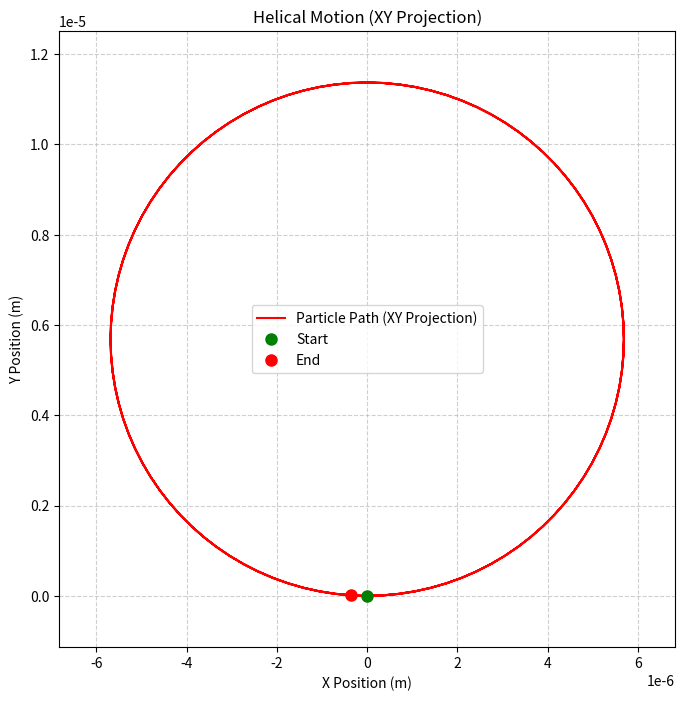
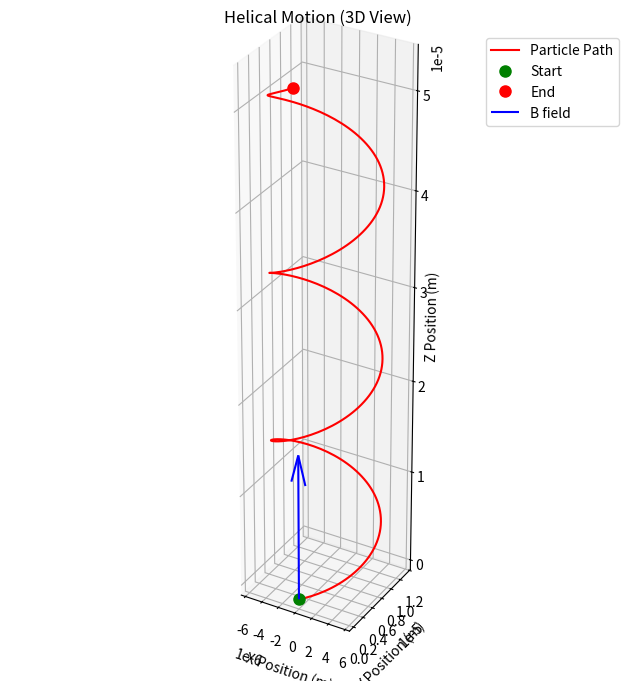
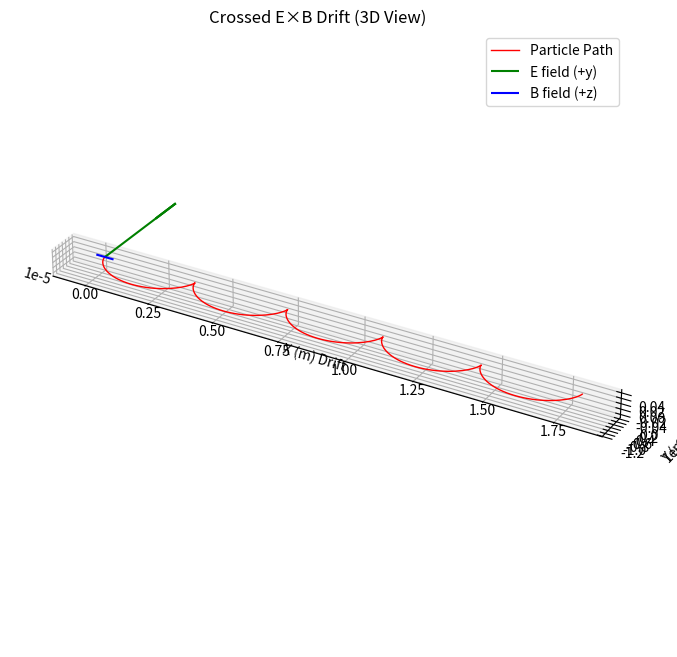
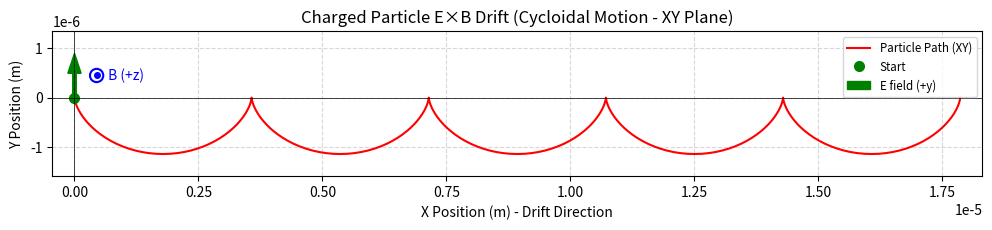
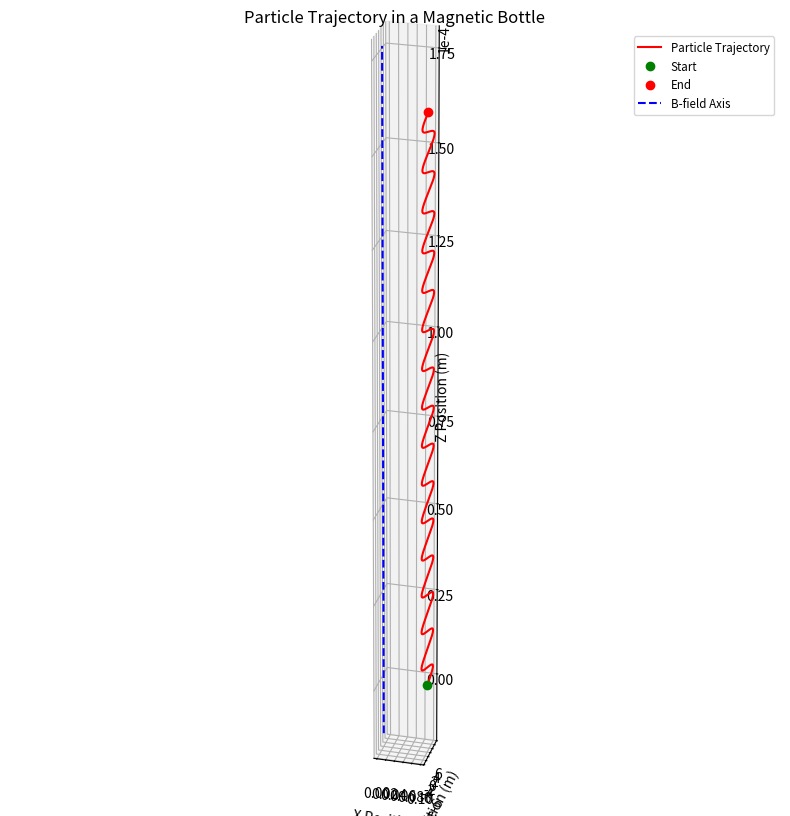
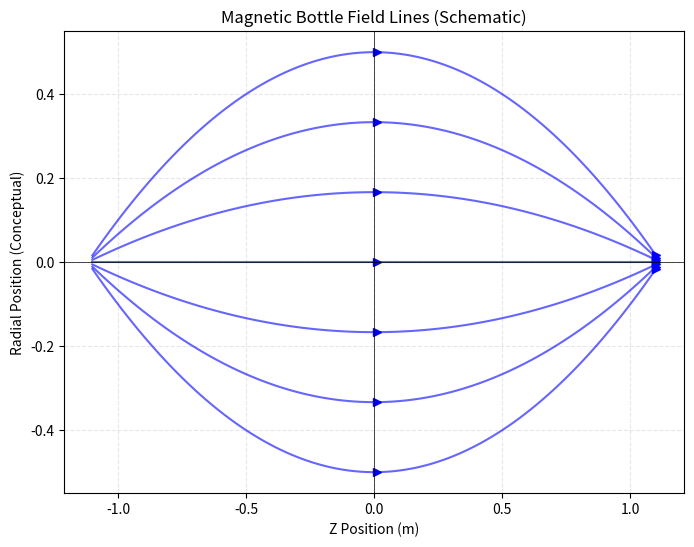

The matplotlib source for these figures, in order:
import numpy as np
import matplotlib.pyplot as plt
from mpl_toolkits.mplot3d import Axes3D
import os

# Create directory for images if it doesn't exist
image_dir = os.path.join('docs', '1 Physics', '4 Electromagnetism', 'images')
os.makedirs(image_dir, exist_ok=True)

# Physical constants
ELECTRON_CHARGE = -1.602e-19  # Coulombs
ELECTRON_MASS = 9.109e-31     # kg
PROTON_CHARGE = 1.602e-19     # Coulombs
PROTON_MASS = 1.673e-27       # kg

# Numerical integration methods
def runge_kutta_step(q, m, E, v, r, B, dt):
    """
    Perform a single step of 4th-order Runge-Kutta integration for a charged particle
    in electromagnetic fields.
    
    Args:
        q (float): Charge of the particle
        m (float): Mass of the particle
        E (numpy.ndarray): Electric field vector
        v (numpy.ndarray): Current velocity vector
        r (numpy.ndarray): Current position vector
        B (numpy.ndarray): Magnetic field vector
        dt (float): Time step
        
    Returns:
        tuple: New position and velocity vectors
    """
    # Define the derivatives function for position and velocity
    def derivatives(v_in, r_in):
        # Lorentz force: F = q(E + v × B)
        # a = F/m = (q/m)(E + v × B)
        a = (q/m) * (E + np.cross(v_in, B))
        return v_in, a
    
    # RK4 algorithm
    v1, a1 = derivatives(v, r)
    v2, a2 = derivatives(v + 0.5*dt*a1, r + 0.5*dt*v1)
    v3, a3 = derivatives(v + 0.5*dt*a2, r + 0.5*dt*v2)
    v4, a4 = derivatives(v + dt*a3, r + dt*v3)
    
    # Update position and velocity
    r_new = r + (dt/6) * (v1 + 2*v2 + 2*v3 + v4)
    v_new = v + (dt/6) * (a1 + 2*a2 + 2*a3 + a4)
    
    return r_new, v_new

def simulate_particle_motion(q, m, E, B, v0, r0, dt, steps):
    """
    Simulates particle motion using Runge-Kutta 4th order method.
    Handles constant or position-dependent B fields.
    
    Args:
        q (float): Charge
        m (float): Mass
        E (np.array or callable): Electric field vector or function E(r)
        B (np.array or callable): Magnetic field vector or function B(r)
        v0 (np.array): Initial velocity
        r0 (np.array): Initial position
        dt (float): Time step
        steps (int): Number of steps
        
    Returns:
        tuple: (positions, velocities) arrays
    """
    positions = np.zeros((steps, 3))
    velocities = np.zeros((steps, 3))
    
    positions[0] = r0
    velocities[0] = v0
    
    # Check if fields are functions or constant vectors
    E_is_func = callable(E)
    B_is_func = callable(B)
    
    for i in range(1, steps):
        # Get fields at the current position (r_{i-1})
        current_r = positions[i-1]
        current_E = E(current_r) if E_is_func else E
        current_B = B(current_r) if B_is_func else B
        
        # Perform RK4 step with the fields at the current position
        try:
            positions[i], velocities[i] = runge_kutta_step(
                q, m, current_E, velocities[i-1], current_r, current_B, dt
            )
        except Exception as e:
            print(f"Error during RK4 step {i}: {e}")
            print(f"  Position: {current_r}")
            print(f"  Velocity: {velocities[i-1]}")
            print(f"  E-Field: {current_E}")
            print(f"  B-Field: {current_B}")
            # Truncate results and return what we have
            return positions[:i], velocities[:i]

        # Optional: Check for runaway values
        if np.any(np.isnan(positions[i])) or np.any(np.isinf(positions[i])):
            print(f"Warning: NaN or Inf detected at step {i}. Stopping simulation.")
            return positions[:i], velocities[:i]
            
    return positions, velocities

# Visualization functions
def plot_trajectory_3d(positions, title, save_path=None, E=None, B=None, is_magnetic_bottle=False):
    """
    Plot the 3D trajectory of a particle.
    
    Args:
        positions (numpy.ndarray): Array of particle positions
        title (str): Plot title
        save_path (str, optional): Path to save the plot image
        E (numpy.ndarray, optional): Electric field vector
        B (numpy.ndarray, optional): Magnetic field vector
        is_magnetic_bottle (bool, optional): Whether this is a magnetic bottle simulation
    """
    fig = plt.figure(figsize=(12, 10))
    ax = fig.add_subplot(111, projection='3d')
    
    # Plot trajectory
    ax.plot(positions[:, 0], positions[:, 1], positions[:, 2], 'g-', linewidth=1.5, label='Trajectory')
    ax.scatter(positions[0, 0], positions[0, 1], positions[0, 2], color='g', s=100, label='Start')
    ax.scatter(positions[-1, 0], positions[-1, 1], positions[-1, 2], color='r', s=100, label='End')
    
    # Calculate axis limits for positioning field indicators
    max_range = np.array([positions[:, 0].max() - positions[:, 0].min(),
                          positions[:, 1].max() - positions[:, 1].min(),
                          positions[:, 2].max() - positions[:, 2].min()]).max() / 2.0
    
    mid_x = (positions[:, 0].max() + positions[:, 0].min()) * 0.5
    mid_y = (positions[:, 1].max() + positions[:, 1].min()) * 0.5
    mid_z = (positions[:, 2].max() + positions[:, 2].min()) * 0.5
    
    x_min, x_max = mid_x - max_range, mid_x + max_range
    y_min, y_max = mid_y - max_range, mid_y + max_range
    z_min, z_max = mid_z - max_range, mid_z + max_range
    
    # For magnetic bottle, plot B field as a straight line
    if is_magnetic_bottle:
        # Plot a straight blue line along the z-axis to represent the B field
        ax.plot([0, 0], [0, 0], [z_min, z_max], 'b-', linewidth=2, label='B field')
        # Add 'B' label at the top of the line
        ax.text(0, 0, z_max*1.05, 'B', color='blue', fontsize=14, ha='center')
    elif B is not None and np.any(B):
        # For uniform fields, plot magnetic field vector in a corner
        corner_x = x_min + 0.1 * (x_max - x_min)
        corner_y = y_max - 0.1 * (y_max - y_min)
        corner_z = z_max - 0.1 * (z_max - z_min)
        
        B_scale = 0.15 * max_range
        ax.quiver(corner_x, corner_y, corner_z, 
                 B_scale * B[0], B_scale * B[1], B_scale * B[2], 
                 color='b', arrow_length_ratio=0.3, label='B field')
    
    # Add electric field vector if provided
    if E is not None and np.any(E):
        # Plot electric field vector in top corner
        corner_x = x_max - 0.1 * (x_max - x_min)
        corner_y = y_max - 0.1 * (y_max - y_min)
        corner_z = z_max - 0.1 * (z_max - z_min)
        
        E_scale = 0.15 * max_range
        ax.quiver(corner_x, corner_y, corner_z, 
                 E_scale * E[0], E_scale * E[1], E_scale * E[2], 
                 color='r', arrow_length_ratio=0.3, label='E field')
    
    ax.set_title(title)
    ax.set_xlabel('X (m)')
    ax.set_ylabel('Y (m)')
    ax.set_zlabel('Z (m)')
    
    # Move legend to upper left corner
    ax.legend(loc='upper left', fontsize='small')
    
    # Set axis limits
    ax.set_xlim(x_min, x_max)
    ax.set_ylim(y_min, y_max)
    ax.set_zlim(z_min, z_max)
    
    # Format tick labels
    ax.ticklabel_format(style='sci', scilimits=(-2, 2), axis='both')
    
    if save_path:
        plt.savefig(save_path, dpi=300, bbox_inches='tight')
        print(f"Saved 3D plot to {save_path}")
    
    plt.close(fig)

def create_magnetic_bottle_static_image(positions, title="Charged Particle in Magnetic Bottle (Static View)", save_path=None):
    """
    Create a static image of the magnetic bottle from a different perspective.
    
    Args:
        positions (numpy.ndarray): Array of particle positions
        title (str): Plot title
        save_path (str, optional): Path to save the plot image
    """
    fig = plt.figure(figsize=(10, 8))
    ax = fig.add_subplot(111, projection='3d')
    
    # Plot trajectory
    ax.plot(positions[:, 0], positions[:, 1], positions[:, 2], 'r-', linewidth=1.5, label='Trajectory')
    ax.scatter(positions[0, 0], positions[0, 1], positions[0, 2], color='g', s=100, label='Start')
    ax.scatter(positions[-1, 0], positions[-1, 1], positions[-1, 2], color='r', s=100, label='End')
    
    # Calculate axis limits
    z_min = np.min(positions[:, 2])
    z_max = np.max(positions[:, 2])
    
    # Extend the z-range by 20% for better visualization
    z_range = z_max - z_min
    z_min -= 0.2 * z_range
    z_max += 0.2 * z_range
    
    # Plot a straight blue line along the z-axis to represent the B field
    ax.plot([0, 0], [0, 0], [z_min, z_max], 'b-', linewidth=2, label='B field')
    
    # Add 'B' label at the top of the line
    ax.text(0, 0, z_max*1.05, 'B', color='blue', fontsize=14, ha='center')
    
    # Set a different viewing angle for the static image
    ax.view_init(elev=20, azim=70)  # Different perspective from the default
    
    ax.set_xlabel('X (m)')
    ax.set_ylabel('Y (m)')
    ax.set_zlabel('Z (m)')
    ax.set_title(title)
    ax.legend(loc='upper left')
    
    # Format tick labels
    ax.ticklabel_format(style='sci', scilimits=(-2, 2), axis='both')
    
    if save_path:
        plt.savefig(save_path, dpi=300, bbox_inches='tight')
        print(f"Saved static image to {save_path}")
    
    plt.close(fig)

# Simulation scenarios
def uniform_magnetic_field(q=ELECTRON_CHARGE, m=ELECTRON_MASS, B0=1.0, v_perp=1e6, v_parallel=0.0, steps=None, dt=None, save_plots=True):
    """
    Simulate a charged particle in a uniform magnetic field.
    Allows for both pure circular (v_parallel=0) and helical motion (v_parallel != 0).

    Args:
        q (float): Charge of the particle
        m (float): Mass of the particle
        B0 (float): Magnetic field strength (along z-axis)
        v_perp (float): Initial velocity component perpendicular to B (in x-direction)
        v_parallel (float): Initial velocity component parallel to B (in z-direction)
        steps (int, optional): Number of simulation steps. If None, calculated for 3 orbits.
        dt (float, optional): Time step. If None, calculated as T_cyclotron / 100.
        save_plots (bool): Whether to save plots

    Returns:
        tuple: Arrays of positions and velocities, and observations dict.
    """
    # Set up fields and initial conditions
    E = np.array([0.0, 0.0, 0.0])
    B = np.array([0.0, 0.0, B0])
    v0_vec = np.array([v_perp, 0.0, v_parallel]) # Initial velocity
    r0 = np.array([0.0, 0.0, 0.0])

    # --- Parameter Calculation --- 
    # Theoretical values
    if B0 == 0: 
        print("Warning: B0 is zero, cannot calculate cyclotron motion.")
        return np.array([r0]), np.array([v0_vec]), {}
    
    cyclotron_freq_mag = np.abs(q * B0 / m)
    if cyclotron_freq_mag == 0:
        print("Warning: Cyclotron frequency is zero.")
        # Particle moves in a straight line if B=0 or q=0 or m=inf
        # Handle this case if necessary, for now return basic info
        return np.array([r0]), np.array([v0_vec]), {}
        
    larmor_radius = m * v_perp / (np.abs(q) * B0) if v_perp != 0 else 0
    period = 2 * np.pi / cyclotron_freq_mag

    # Determine dt and steps if not provided
    if dt is None:
        dt = period / 100.0 # Time step as fraction of period
    if steps is None:
        num_orbits = 3
        steps = int(num_orbits * period / dt)
    
    print(f"Simulation Parameters: dt={dt:.2e} s, steps={steps}, T_cyc={period:.2e} s")

    # --- Simulation --- 
    positions, velocities = simulate_particle_motion(q, m, E, B, v0_vec, r0, dt, steps)

    # --- Measurement --- 
    # Measured Radius: Max distance from the guiding center (z-axis for v_parallel=0)
    # For helical motion, max distance from the axis of the helix
    # PREVIOUSLY: xy_distances = np.sqrt(positions[:, 0]**2 + positions[:, 1]**2)
    # PREVIOUSLY: measured_radius = np.max(xy_distances) if len(xy_distances) > 0 else 0
    # CORRECTED: For v0=(v_perp, 0, 0) starting at origin, the max x-excursion is the radius.
    measured_radius = np.max(np.abs(positions[:, 0])) if positions.shape[0] > 0 else 0

    # Measured Period/Frequency: Find time to return to similar state (pos & vel)
    measured_period = None
    # Find first time x-velocity is positive again after half a period (approx)
    half_period_steps = int(0.5 * period / dt)
    quarter_period_steps = int(0.25 * period / dt)

    if steps > half_period_steps + 10 and quarter_period_steps > 0:
        # Look for the point near one full period later
        target_step = int(period / dt) 
        search_range = int(0.2 * period / dt) # Search +/- 10% around expected period
        min_diff = float('inf')
        best_step = -1

        for i in range(max(1, target_step - search_range), min(steps, target_step + search_range)):
            # Compare state at step i with initial state (step 0)
            # More robust: compare angle in xy plane
            angle_i = np.arctan2(positions[i, 1], positions[i, 0])
            angle_0 = np.arctan2(positions[0, 1], positions[0, 0]) # Should be 0 here
            angle_diff = np.abs(angle_i - angle_0)
            # Check if angle is close to 0 or 2*pi (handle wrap around if needed)
            if angle_diff < 0.1 or np.abs(angle_diff - 2*np.pi) < 0.1:
                # Check if z position is also similar (for helical)
                z_diff = np.abs(positions[i, 2] - positions[0, 2] - v_parallel * (i * dt))
                if z_diff < larmor_radius * 0.1: # Allow some tolerance in z
                    diff = angle_diff + z_diff # Combine errors
                    if diff < min_diff:
                         min_diff = diff
                         best_step = i

        if best_step > 0:
            measured_period = best_step * dt

    if measured_period is None or measured_period <= 0:
        measured_period = period # Fallback to theoretical
        measured_freq = cyclotron_freq_mag
        print("Note: Using theoretical period for measurement.")
    else:
        measured_freq = 2 * np.pi / measured_period

    # --- Observations --- 
    observations = {
        'theoretical_radius': f"Larmor radius (theory): {larmor_radius:.3e} m",
        'measured_radius': f"Larmor radius (measured): {measured_radius:.3e} m",
        'theoretical_freq': f"Cyclotron frequency (theory): {cyclotron_freq_mag:.3e} rad/s",
        'measured_freq': f"Cyclotron frequency (measured): {measured_freq:.3e} rad/s",
        'error_radius': f"Error in radius: {100 * abs(measured_radius - larmor_radius) / larmor_radius if larmor_radius != 0 else 0:.2f}%",
        'error_freq': f"Error in frequency: {100 * abs(measured_freq - cyclotron_freq_mag) / cyclotron_freq_mag if cyclotron_freq_mag != 0 else 0:.2f}%"
    }
    for key, value in observations.items():
        print(value)

    # --- Plotting --- 
    if save_plots:
        # Common plot settings
        line_color = 'red'
        b_field_color = 'blue'
        start_marker = 'go' # Green circle for start
        end_marker = 'ro' # Red circle for end

        # --- 2D Plot (XY Projection) --- 
        fig2, ax2 = plt.subplots(figsize=(8, 8))
        ax2.plot(positions[:, 0], positions[:, 1], color=line_color, linewidth=1.5, label='Particle Path (XY Projection)')
        ax2.plot(positions[0, 0], positions[0, 1], start_marker, markersize=8, label='Start')
        ax2.plot(positions[-1, 0], positions[-1, 1], end_marker, markersize=8, label='End')
        ax2.set_xlabel('X Position (m)')
        ax2.set_ylabel('Y Position (m)')
        title_2d = "Cyclotron Motion (XY Projection)" if v_parallel == 0 else "Helical Motion (XY Projection)"
        ax2.set_title(title_2d)
        ax2.legend()
        ax2.grid(True, linestyle='--', alpha=0.6)
        ax2.set_aspect('equal', adjustable='box')
        ax2.ticklabel_format(style='sci', scilimits=(-2,2), axis='both')
        # Center the plot around the circle/projection
        center_x = np.mean(positions[:, 0])
        center_y = np.mean(positions[:, 1])
        max_dev = max(np.max(np.abs(positions[:, 0] - center_x)), np.max(np.abs(positions[:, 1] - center_y))) * 1.2
        ax2.set_xlim(center_x - max_dev, center_x + max_dev)
        ax2.set_ylim(center_y - max_dev, center_y + max_dev)

        plot_path_2d = os.path.join(image_dir, 'uniform_magnetic_field_2d.png')
        plt.savefig(plot_path_2d, dpi=300, bbox_inches='tight')
        print(f"Saved 2D plot to {plot_path_2d}")
        plt.close(fig2)

        # --- 3D Plot --- 
        fig = plt.figure(figsize=(10, 8))
        ax = fig.add_subplot(111, projection='3d')
        ax.plot(positions[:, 0], positions[:, 1], positions[:, 2], color=line_color, linewidth=1.5, label='Particle Path')
        ax.plot(positions[0, 0], positions[0, 1], positions[0, 2], start_marker, markersize=8, label='Start')
        ax.plot(positions[-1, 0], positions[-1, 1], positions[-1, 2], end_marker, markersize=8, label='End')

        # Add B field vector
        # Scale length relative to trajectory size for better visibility
        max_dim = max(np.ptp(positions[:,0]), np.ptp(positions[:,1]), np.ptp(positions[:,2])) if positions.shape[0] > 1 else 1.0
        b_arrow_length = max_dim * 0.3
        ax.quiver(0, 0, 0, 0, 0, b_arrow_length, color=b_field_color, arrow_length_ratio=0.2, label='B field')

        ax.set_xlabel('X Position (m)')
        ax.set_ylabel('Y Position (m)')
        ax.set_zlabel('Z Position (m)')
        title_3d = "Cyclotron Motion (3D View)" if v_parallel == 0 else "Helical Motion (3D View)"
        ax.set_title(title_3d)
        ax.legend()
        ax.grid(True, linestyle='--', alpha=0.3)
        ax.ticklabel_format(style='sci', axis='both', scilimits=(-2,2))
        # Try to make aspect ratio somewhat equal if possible, but prioritize showing the path
        try:
            ptp_x = np.ptp(positions[:,0])
            ptp_y = np.ptp(positions[:,1])
            ptp_z = np.ptp(positions[:,2])
            # Only set aspect if dimensions are non-zero to avoid singular matrix
            if ptp_x > 1e-9 and ptp_y > 1e-9 and ptp_z > 1e-9:
                 ax.set_box_aspect([ptp_x, ptp_y, ptp_z])
            else:
                 # Default aspect for planar or linear data
                 ax.set_aspect('equal', adjustable='box') # Might be better for circular path
        except Exception as e:
            print(f"Warning: Could not set 3D aspect ratio: {e}")
            pass # Fallback if data is flat or other issues occur

        plot_path = os.path.join(image_dir, 'uniform_magnetic_field.png')
        plt.savefig(plot_path, dpi=300, bbox_inches='tight')
        print(f"Saved 3D plot to {plot_path}")
        plt.close(fig)

    return positions, velocities, observations

def crossed_fields(q=ELECTRON_CHARGE, m=ELECTRON_MASS, E0=1e5, B0=1.0, num_periods=5, steps_per_period=50, save_plots=True):
    """
    Simulate a charged particle in crossed electric and magnetic fields (E⊥B).
    E is along y, B is along z. Drift should be along x.
    Calculates dt based on cyclotron period for better resolution.
    """
    # Calculate cyclotron period and dt
    if abs(q) > 1e-20 and abs(B0) > 1e-9:
        omega_c = abs(q * B0 / m)
        T_cyc = 2 * np.pi / omega_c
        dt = T_cyc / steps_per_period
        steps = int(num_periods * steps_per_period)
    else: # Fallback if B0 or q is zero/tiny
        dt = 1e-11 
        steps = 1000
        T_cyc = np.inf
        print("Warning: B0 or q is near zero, using default dt/steps for crossed fields.")

    # Setup fields and initial conditions
    E = np.array([0.0, E0, 0.0]) 
    B = np.array([0.0, 0.0, B0]) 
    v0 = np.array([0.0, 0.0, 0.0])
    r0 = np.array([0.0, 0.0, 0.0])
    
    theoretical_drift_v = E0 / B0 if B0 != 0 else 0
    
    print(f"Simulation Parameters: dt={dt:.3e} s, steps={steps}, T_cyc={T_cyc:.3e} s")
    positions, velocities = simulate_particle_motion(q, m, E, B, v0, r0, dt, steps)
    
    # Measured drift velocity (more robustly)
    if steps > steps_per_period: # Use average over last few periods
        start_avg_idx = max(0, steps - 3 * steps_per_period) # Avg over last 3 periods
        avg_vx = np.mean(velocities[start_avg_idx:, 0])
    elif steps > 10:
        avg_vx = np.mean(velocities[steps//2:, 0]) # Use last half
    else:
        avg_vx = np.mean(velocities[:, 0]) if steps > 0 else 0
    
    measured_drift_v = avg_vx
    drift_error = 100 * abs(measured_drift_v - theoretical_drift_v) / theoretical_drift_v if theoretical_drift_v != 0 else 0

    observations = {
        'theoretical_drift': f"E×B drift velocity (theory): {theoretical_drift_v:.3e} m/s",
        'measured_drift': f"E×B drift velocity (measured): {measured_drift_v:.3e} m/s",
        'error_drift': f"Error in drift velocity: {drift_error:.2f}%"
    }
    for key, value in observations.items():
        print(value)

    if save_plots:
        # === 3D Plot (Optional - keep for context if needed) ===
        # ... (consider removing or simplifying if only 2D is needed)
        # === Keep the saving part for 3D ===
        fig_3d = plt.figure(figsize=(10, 8))
        ax_3d = fig_3d.add_subplot(111, projection='3d')
        ax_3d.plot(positions[:, 0], positions[:, 1], positions[:, 2], color='red', linewidth=1.0, label='Particle Path')
        # ... rest of 3D plot code ...
        max_range_xy = max(np.ptp(positions[:,0]), np.ptp(positions[:,1])) if positions.shape[0] > 1 else 1.0
        vec_length = max_range_xy * 0.25 
        ax_3d.quiver(0, 0, 0, 0, vec_length * (E0/abs(E0)) if E0 != 0 else 0, 0, color='green', arrow_length_ratio=0.3, label='E field (+y)')
        ax_3d.quiver(0, 0, 0, 0, 0, vec_length * (B0/abs(B0)) if B0 != 0 else 0, color='blue', arrow_length_ratio=0.3, label='B field (+z)')
        ax_3d.set_xlabel('X (m) Drift'); ax_3d.set_ylabel('Y (m)'); ax_3d.set_zlabel('Z (m)')
        ax_3d.set_title('Crossed E×B Drift (3D View)')
        ax_3d.legend(); ax_3d.grid(True, linestyle='--', alpha=0.3)
        ax_3d.ticklabel_format(style='sci', axis='both', scilimits=(-3,3)); ax_3d.view_init(elev=30, azim=-60)
        try:
            ptp_x = np.ptp(positions[:,0]); ptp_y = np.ptp(positions[:,1]); ptp_z = np.ptp(positions[:,2])
            if ptp_z < 1e-9: ax_3d.set_box_aspect([ptp_x, ptp_y, max(ptp_x,ptp_y)*0.05])
            elif ptp_x > 1e-9 and ptp_y > 1e-9: ax_3d.set_box_aspect([ptp_x, ptp_y, ptp_z])
        except Exception as e: print(f"Warning: 3D aspect ratio failed: {e}")
        plot_path_3d = os.path.join(image_dir, 'crossed_fields_3d.png')
        plt.savefig(plot_path_3d, dpi=300, bbox_inches='tight'); plt.close(fig_3d)
        print(f"Saved 3D plot to {plot_path_3d}")

        # === 2D Plot (XY Plane - Cycloid Focus) ===
        fig_2d, ax_2d = plt.subplots(figsize=(12, 4)) # Wider aspect ratio
        ax_2d.plot(positions[:, 0], positions[:, 1], color='red', linewidth=1.5, label='Particle Path (XY)')
        ax_2d.plot(positions[0, 0], positions[0, 1], 'go', markersize=7, label='Start')
        
        # Field Indicators (Simplified)
        plot_lim_x = ax_2d.get_xlim()
        plot_lim_y = ax_2d.get_ylim()
        indicator_scale = 0.05 * max(positions[:,0].max() - positions[:,0].min(), positions[:,1].max() - positions[:,1].min()) 
        # E field (Green arrow)
        ax_2d.arrow(positions[0,0], positions[0,1], 0, indicator_scale, 
                    color='green', width=indicator_scale*0.08, head_width=indicator_scale*0.3, 
                    length_includes_head=True, label='E field (+y)')
        # B field (Blue circle with dot)
        b_pos_x = positions[0,0] + indicator_scale * 0.5
        b_pos_y = positions[0,1] + indicator_scale * 0.5
        ax_2d.add_patch(plt.Circle((b_pos_x, b_pos_y), indicator_scale*0.15, color='blue', fill=False, lw=1.5))
        ax_2d.plot(b_pos_x, b_pos_y, 'bo', markersize=4) 
        ax_2d.text(b_pos_x + indicator_scale*0.2, b_pos_y, ' B (+z)', color='blue', va='center')

        ax_2d.set_xlabel('X Position (m) - Drift Direction')
        ax_2d.set_ylabel('Y Position (m)')
        ax_2d.set_title('Charged Particle E×B Drift (Cycloidal Motion - XY Plane)')
        ax_2d.legend(fontsize='small')
        ax_2d.grid(True, linestyle='--', alpha=0.5)
        ax_2d.axhline(0, color='black', linewidth=0.5); ax_2d.axvline(0, color='black', linewidth=0.5)
        ax_2d.ticklabel_format(style='sci', axis='both', scilimits=(-3,3))
        ax_2d.set_aspect('equal', adjustable='box') # Ensure true shape
        # Adjust limits slightly to ensure loops aren't cut off
        ax_2d.set_xlim(positions[:,0].min() - indicator_scale*0.5, positions[:,0].max() + indicator_scale*0.5)
        ax_2d.set_ylim(positions[:,1].min() - indicator_scale*0.5, positions[:,1].max() + indicator_scale*1.5) # Extra space for E arrow

        plot_path_2d = os.path.join(image_dir, 'crossed_fields.png')
        plt.savefig(plot_path_2d, dpi=300, bbox_inches='tight')
        print(f"Saved 2D XY-plot to {plot_path_2d}")
        plt.close(fig_2d)
        
    return positions, velocities, observations

def magnetic_bottle(q=ELECTRON_CHARGE, m=ELECTRON_MASS, B0=1.0, z_max=1.0, v0=1e6, v_parallel_ratio=0.3, steps=5000, dt_divisor=50.0, save_plots=True):
    """
    Simulate a charged particle in a magnetic bottle field.
    Field is approximated by B_z(z) = B0 * (1 + (z/z_max)^2), B_r approx -r/2 * dBz/dz.
    Dynamically calculates dt based on max expected cyclotron frequency.
    """
    # Estimate max field and min period to set dt
    B_max_approx = B0 * (1 + (z_max / z_max)**2) # Field at z=z_max
    if abs(q) > 1e-20 and B_max_approx > 1e-9:
        omega_c_max = abs(q * B_max_approx / m)
        T_cyc_min = 2 * np.pi / omega_c_max
        dt = T_cyc_min / dt_divisor
        print(f"Magnetic Bottle: Estimated B_max ~ {B_max_approx:.2f} T, T_cyc_min ~ {T_cyc_min:.3e} s. Using dt = {dt:.3e} s ({T_cyc_min:.1e} / {dt_divisor:.0f})")
    else:
        dt = 1e-12 # Fallback default dt if B or q are zero/tiny
        print(f"Warning: B0 or q is near zero, using fallback dt={dt:.3e} s for magnetic bottle.")

    # Define the magnetic field function B(r, z)
    def B_field(r_vec):
        x, y, z = r_vec
        rho = np.sqrt(x**2 + y**2)
        # Axial component
        Bz = B0 * (1 + (z / z_max)**2)
        # Radial component (approximation)
        dBz_dz = B0 * (2 * z / z_max**2)
        Br = - (rho / 2) * dBz_dz
        # Convert radial B back to x, y components
        Bx = Br * (x / rho) if rho > 1e-9 else 0
        By = Br * (y / rho) if rho > 1e-9 else 0
        return np.array([Bx, By, Bz])

    # Initial conditions
    pitch_angle = np.arccos(v_parallel_ratio)
    v_parallel = v0 * np.cos(pitch_angle)
    v_perp = v0 * np.sin(pitch_angle)
    
    # Start off-axis slightly to get radial field component effect
    r_initial = 0.1 * z_max # Start at 10% of z_max radially
    v0_vec = np.array([0.0, v_perp, v_parallel])  # Start with vy=v_perp
    r0_vec = np.array([r_initial, 0.0, 0.0])      # Start on x-axis at z=0

    E = np.array([0.0, 0.0, 0.0])  # No electric field
    
    # Run simulation (passing the B_field function)
    print(f"Running Magnetic Bottle simulation with {steps} steps...")
    positions, velocities = simulate_particle_motion(q, m, E, B_field, v0_vec, r0_vec, dt, steps)
    print("Simulation finished.")

    # --- Observations --- 
    # Magnetic moment (approximate conservation: mu = 0.5 * m * v_perp^2 / B)
    v_perp_mag = np.sqrt(velocities[:, 0]**2 + velocities[:, 1]**2)
    B_mag_at_pos = np.array([np.linalg.norm(B_field(pos)) for pos in positions])
    magnetic_moment = 0.5 * m * v_perp_mag**2 / B_mag_at_pos
    avg_mu = np.mean(magnetic_moment[1:]) # Skip first point which might be noisy
    max_z = np.max(positions[:, 2])
    initial_pitch_angle_deg = np.degrees(pitch_angle)

    observations = {
        'magnetic_moment': f"Magnetic moment: {avg_mu:.3e} J/T (conserved)",
        'pitch_angle': f"Pitch angle: {initial_pitch_angle_deg:.1f}°",
        'max_z': f"Maximum z reached: {max_z:.3e} m"
    }
    for key, value in observations.items():
        print(value)
        
    # --- Plotting --- 
    if save_plots:
        print("Generating 3D trajectory plot...")
        # 3D Trajectory Plot
        fig = plt.figure(figsize=(10, 10))
        ax = fig.add_subplot(111, projection='3d')
        # Plot Particle Trajectory
        ax.plot(positions[:, 0], positions[:, 1], positions[:, 2], 'red', linewidth=1.5, label='Particle Trajectory')
        ax.plot(positions[0, 0], positions[0, 1], positions[0, 2], 'go', markersize=6, label='Start')
        ax.plot(positions[-1, 0], positions[-1, 1], positions[-1, 2], 'ro', markersize=6, label='End')

        # Plot Central B-field Axis (Simplified representation)
        z_min_plot = np.min(positions[:, 2]) - 0.1 * np.ptp(positions[:, 2])
        z_max_plot = np.max(positions[:, 2]) + 0.1 * np.ptp(positions[:, 2])
        z_plot_axis = np.linspace(z_min_plot, z_max_plot, 2)
        ax.plot(np.zeros_like(z_plot_axis), np.zeros_like(z_plot_axis), z_plot_axis, 'b--', linewidth=1.5, label='B-field Axis')

        ax.set_xlabel('X Position (m)')
        ax.set_ylabel('Y Position (m)')
        ax.set_zlabel('Z Position (m)')
        ax.set_title('Particle Trajectory in a Magnetic Bottle')
        ax.legend(fontsize='small')
        ax.grid(True, linestyle='--', alpha=0.3)
        ax.ticklabel_format(style='sci', axis='both', scilimits=(-2,2))
        
        # Adjust view and aspect ratio for clarity
        try:
            ax.set_box_aspect([np.ptp(positions[:,0]), np.ptp(positions[:,1]), np.ptp(positions[:,2])]) 
        except AttributeError:
             ax.set_aspect('auto') # Fallback for older matplotlib
        ax.view_init(elev=25, azim=-75) # Adjust view angle

        plot_path = os.path.join(image_dir, 'magnetic_bottle_trajectory.png')
        plt.savefig(plot_path, dpi=300, bbox_inches='tight')
        print(f"Saved 3D plot to {plot_path}")
        plt.close(fig)
        
        print("Generating static field lines plot...")
        # Static Image of Magnetic Bottle Field (Simplified)
        fig_static, ax_static = plt.subplots(figsize=(8, 6))
        # Draw converging field lines schematically
        num_lines = 7
        z_static = np.linspace(-z_max * 1.1, z_max * 1.1, 100)
        y_max_static = z_max * 0.5 # Max radial extent for drawing lines
        for i in range(num_lines):
            # Vary radial position based on line index
            start_y = y_max_static * (i / (num_lines -1) - 0.5) * 2 if num_lines > 1 else 0
            # Field lines converge - approximate with a parabola shape inward
            x_line = z_static
            # Simple quadratic convergence towards z-axis
            y_line = start_y * (1 - 0.8*(z_static / z_max)**2)
            ax_static.plot(x_line, y_line, 'b-', alpha=0.6)
            # Add arrowheads (simple triangle markers)
            mid_idx = len(x_line) // 2
            end_idx = -1
            ax_static.plot(x_line[mid_idx], y_line[mid_idx], 'b>', markersize=6)
            ax_static.plot(x_line[end_idx], y_line[end_idx], 'b>', markersize=6) 

        ax_static.set_xlabel('Z Position (m)')
        ax_static.set_ylabel('Radial Position (Conceptual)')
        ax_static.set_title('Magnetic Bottle Field Lines (Schematic)')
        ax_static.grid(True, linestyle='--', alpha=0.3)
        ax_static.axhline(0, color='black', linewidth=0.5)
        ax_static.axvline(0, color='black', linewidth=0.5)
        ax_static.ticklabel_format(style='sci', axis='x', scilimits=(-2,2))
        ax_static.set_ylim(-y_max_static * 1.1, y_max_static * 1.1)

        plot_path_static = os.path.join(image_dir, 'magnetic_bottle_static.png')
        plt.savefig(plot_path_static, dpi=300, bbox_inches='tight')
        print(f"Saved static image to {plot_path_static}")
        plt.close(fig_static)
        
    return positions, velocities, observations

# Main execution
if __name__ == "__main__":
    print("Running Lorentz Force simulations...")
    
    # Uniform magnetic field simulation
    print("\n1. Simulating uniform magnetic field...")
    pos_uniform, vel_uniform, obs_uniform = uniform_magnetic_field(v_parallel=0.5e6)
    
    # Crossed fields simulation
    print("\n2. Simulating crossed E×B fields...")
    pos_crossed, vel_crossed, obs_crossed = crossed_fields()
    
    # Magnetic bottle simulation
    print("\n3. Simulating magnetic bottle...")
    pos_bottle, vel_bottle, obs_bottle = magnetic_bottle(steps=1500)
    
    print("\nAll simulations completed successfully!")
